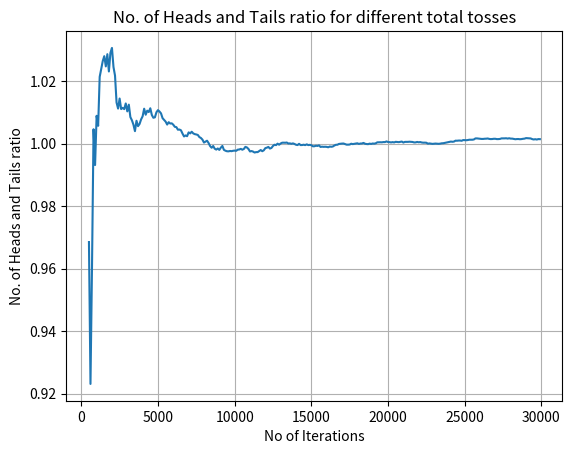

The script that saved this image:
"""Code verifying that if to events has equal probability, then though for a small number of events they  occur
different number of times, but for a large number of sampling the occurrence of them becomes same.
 The example of coin tossing has been used. We can change the probability and see the sytem behave accordingly. """

# [redacted]
### 05/06/2020 ###


import matplotlib.pyplot as plt
import random


countHead = []
countTail = []
tossesNo = []
ratio = []
countH = 0
countT = 0

probability = 0.5

maxItr = 30000


for tosses in range(500, maxItr, 100):
    for i in range(tosses):
        if random.random() < probability:
            countH += 1
        else:
            countT += 1

    countHead.append(countH)
    countTail.append(countT)
    tossesNo.append(tosses)
    ratio.append(float(countH / countT))


plt.plot(tossesNo, ratio)
plt.xlabel("No of Iterations")
plt.ylabel("No. of Heads and Tails ratio")
plt.title("No. of Heads and Tails ratio for different total tosses")
plt.grid()
plt.show()
